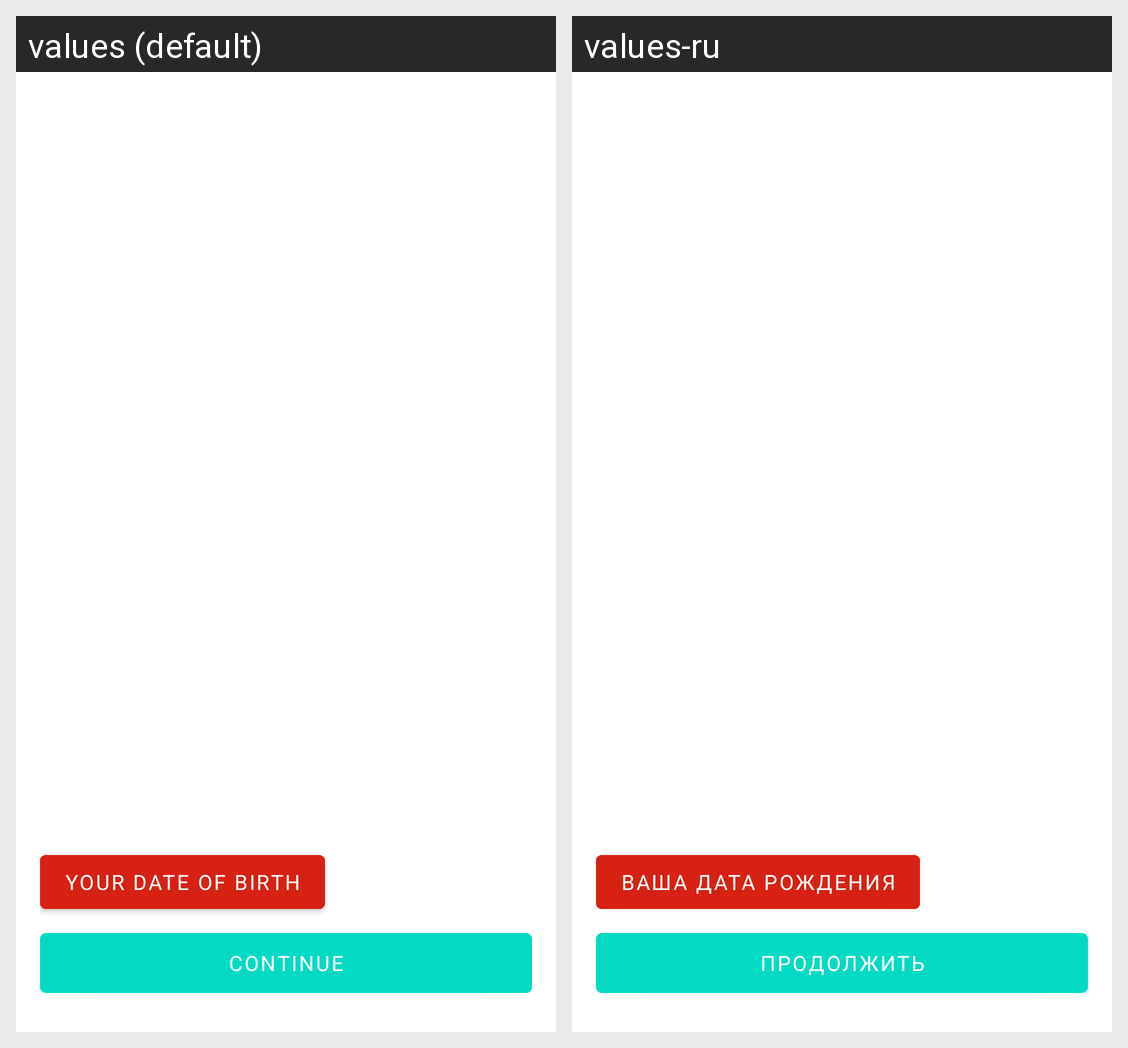

The same Android screen rendered under two of its app's locales, left to right. List the strings drawn on it with the default value and each locale's translation.
Android screen res/layout/main_fragment.xml rendered under 2 locales, left to right: values (default), values-ru. Device: Nexus 5 (rendered at 1080×1920; each locale shown at half size, 540×960, under a caption strip naming it); theme Theme.Skillbox_hw_quiz.
Strings drawn on this screen, with the default value and each locale's value (text and hints the layout hard-codes, and strings that could not be matched under every locale, appear in the picture but are not listed):

date_of_birth_tittle_button
  values: Your date of birth
  values-ru: Ваша дата рождения

main_button
  values: Continue
  values-ru: Продолжить
